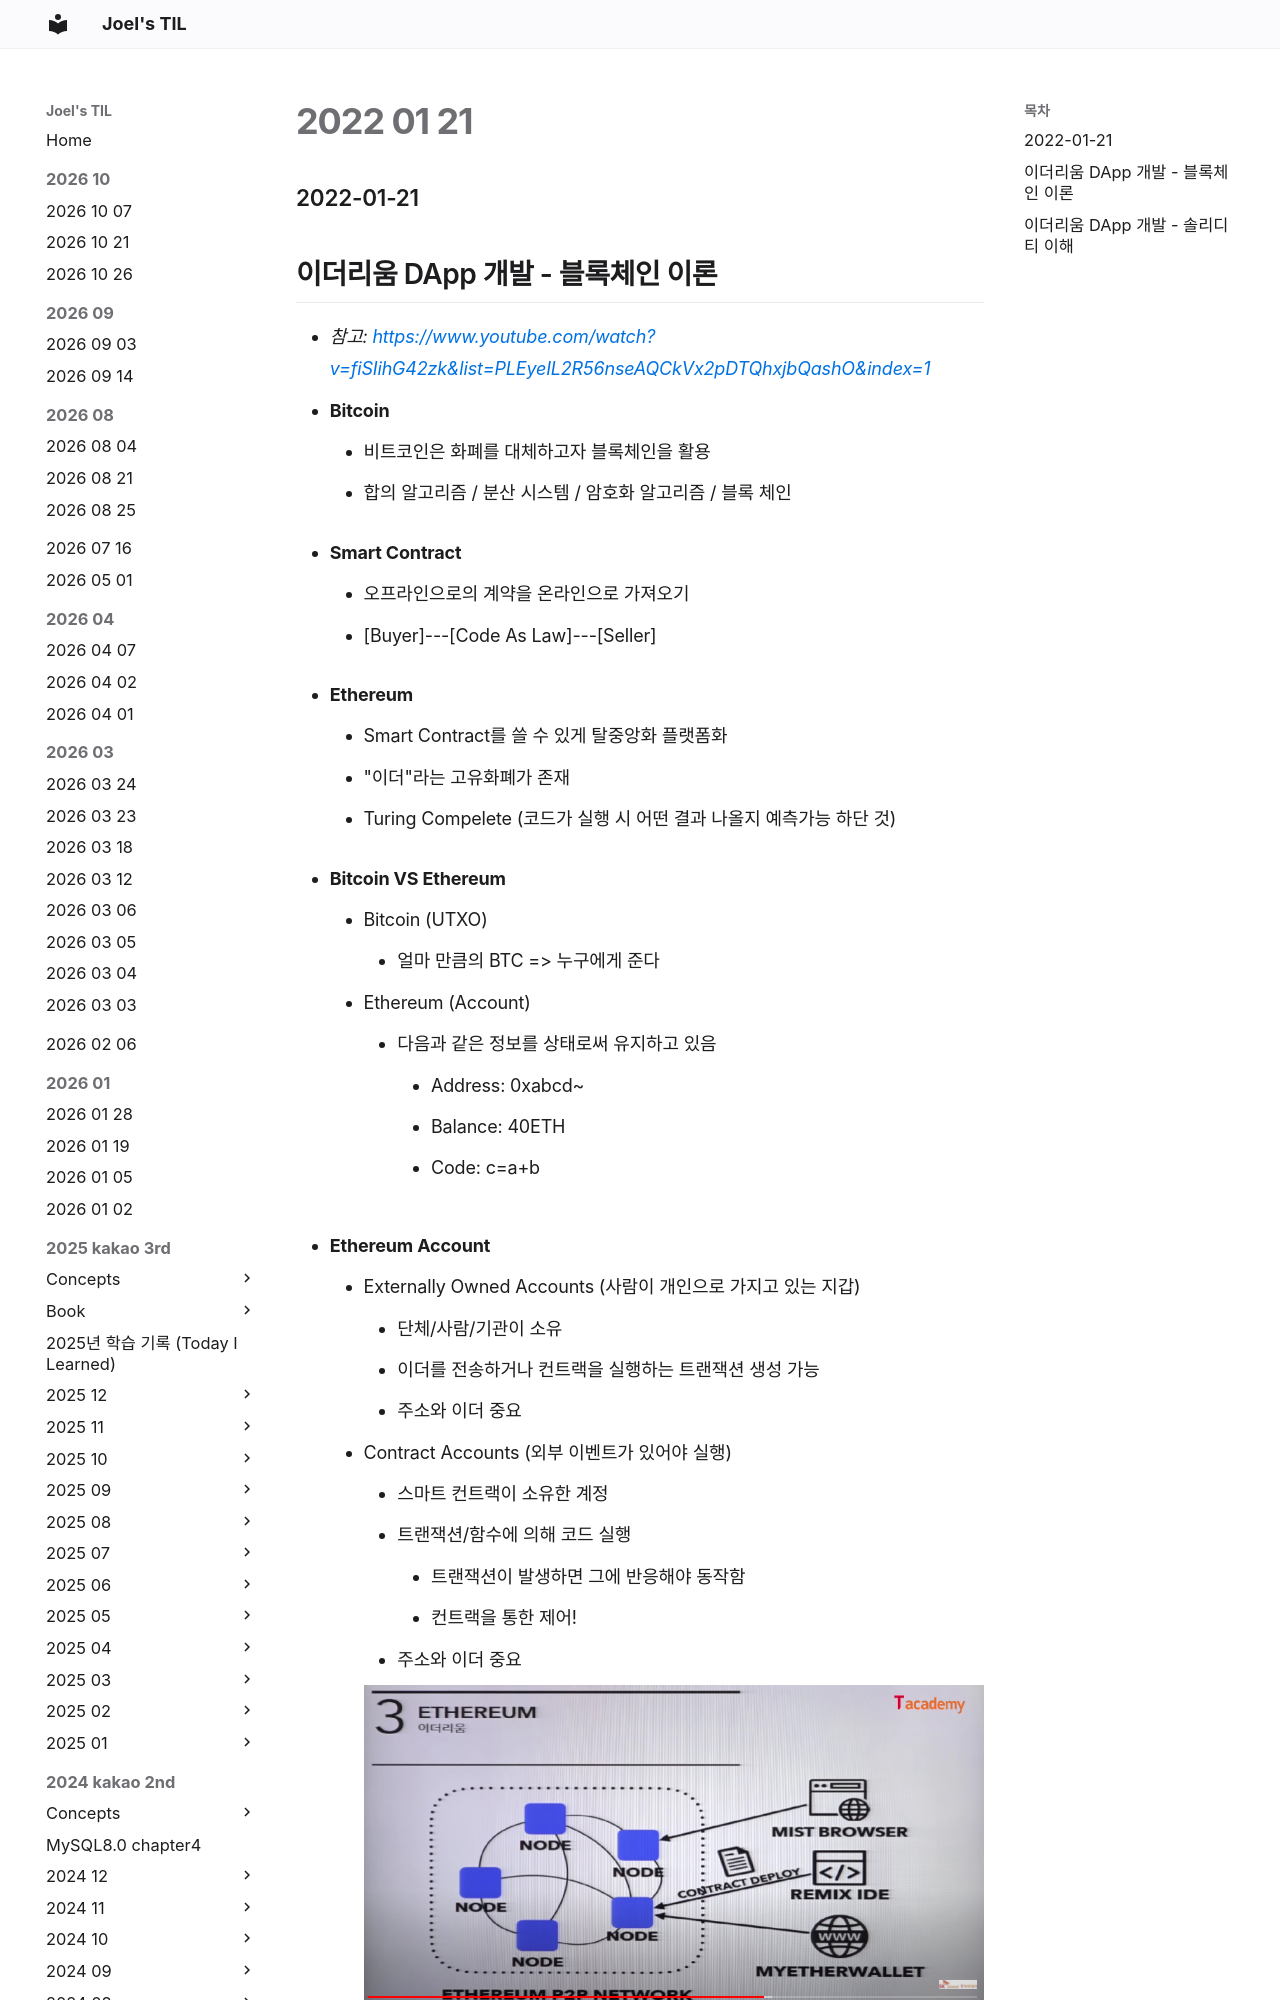

repository: joelonsw/TIL · page: 2022-swmaestro/2022-01/2022-01-21/index.html · generator: mkdocs

### 2022-01-21

## 이더리움 DApp 개발 - 블록체인 이론
- *참고: https://www.youtube.com/watch?v=fiSIihG42zk&list=PLEyeIL2R56nseAQCkVx2pDTQhxjbQashO&index=1*
- **Bitcoin**
  - 비트코인은 화폐를 대체하고자 블록체인을 활용
  - 합의 알고리즘 / 분산 시스템 / 암호화 알고리즘 / 블록 체인

- **Smart Contract**
  - 오프라인으로의 계약을 온라인으로 가져오기
  - [Buyer]---[Code As Law]---[Seller]

- **Ethereum**
  - Smart Contract를 쓸 수 있게 탈중앙화 플랫폼화
  - "이더"라는 고유화폐가 존재
  - Turing Compelete (코드가 실행 시 어떤 결과 나올지 예측가능 하단 것)
  
- **Bitcoin VS Ethereum**
  - Bitcoin (UTXO)
    - 얼마 만큼의 BTC => 누구에게 준다
  - Ethereum (Account)
    - 다음과 같은 정보를 상태로써 유지하고 있음
      - Address: 0xabcd~
      - Balance: 40ETH
      - Code: c=a+b

- **Ethereum Account**
  - Externally Owned Accounts (사람이 개인으로 가지고 있는 지갑)
    - 단체/사람/기관이 소유
    - 이더를 전송하거나 컨트랙을 실행하는 트랜잭션 생성 가능
    - 주소와 이더 중요
  - Contract Accounts (외부 이벤트가 있어야 실행)
    - 스마트 컨트랙이 소유한 계정
    - 트랜잭션/함수에 의해 코드 실행
      - 트랜잭션이 발생하면 그에 반응해야 동작함
      - 컨트랙을 통한 제어!
    - 주소와 이더 중요
  - ![](../images/2022-01-21-eth.PNG)
